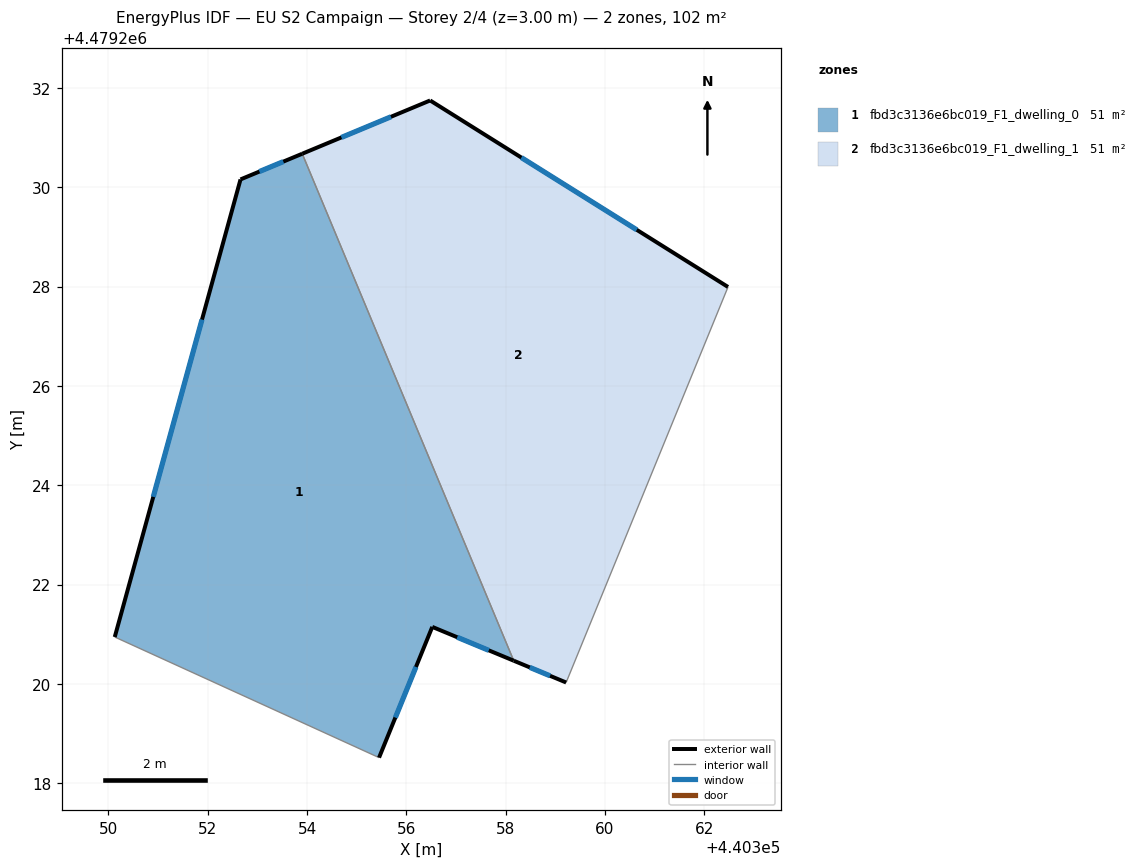
=== STOREY PLAN SPEC (per zone: floor XY polygon, exterior-wall plan segments, windows/doors) ===
zone 1: fbd3c3136e6bc019_F1_dwelling_0  (51.0 m²)
  floor: (440353.90, 4479230.68) (440358.16, 4479220.47) (440356.52, 4479221.15) (440355.45, 4479218.51) (440350.13, 4479220.94) (440352.66, 4479230.16)
  exterior wall: (440352.66, 4479230.16) – (440350.13, 4479220.94)  [9.6 m]
    window: (440351.89, 4479227.34) – (440350.90, 4479223.77)  [4.3 m²]
  exterior wall: (440353.90, 4479230.68) – (440352.66, 4479230.16)  [1.3 m]
    window: (440353.52, 4479230.52) – (440353.04, 4479230.32)  [0.6 m²]
  exterior wall: (440356.52, 4479221.15) – (440358.16, 4479220.47)  [1.8 m]
    window: (440357.03, 4479220.94) – (440357.66, 4479220.67)  [0.8 m²]
  exterior wall: (440355.45, 4479218.51) – (440356.52, 4479221.15)  [2.8 m]
    window: (440355.78, 4479219.32) – (440356.19, 4479220.34)  [1.3 m²]
  interior walls: 2
zone 2: fbd3c3136e6bc019_F1_dwelling_1  (51.0 m²)
  floor: (440362.48, 4479227.99) (440359.22, 4479220.03) (440358.16, 4479220.47) (440353.90, 4479230.68) (440356.48, 4479231.75)
  exterior wall: (440356.48, 4479231.75) – (440353.90, 4479230.68)  [2.8 m]
    window: (440355.69, 4479231.42) – (440354.69, 4479231.00)  [1.3 m²]
  exterior wall: (440362.48, 4479227.99) – (440356.48, 4479231.75)  [7.1 m]
    window: (440360.64, 4479229.14) – (440358.32, 4479230.60)  [3.2 m²]
  exterior wall: (440358.16, 4479220.47) – (440359.22, 4479220.03)  [1.1 m]
    window: (440358.49, 4479220.33) – (440358.90, 4479220.16)  [0.5 m²]
  interior walls: 2

=== DERIVED (storey summary) ===
Building: EU S2 Campaign
Storey: 2 of 4  (floor level z = 3.00 m)
Storey gross floor area: 102.1 m²
Zones on this storey: 2
  - fbd3c3136e6bc019_F1_dwelling_0: floor 51.0 m²; exterior wall 15.5 m (46.6 m²); 4 window(s) 7.0 m²; WWR 15.0%
  - fbd3c3136e6bc019_F1_dwelling_1: floor 51.0 m²; exterior wall 11.0 m (33.0 m²); 3 window(s) 5.0 m²; WWR 15.0%
Zone adjacency (shared interzone walls):
  - fbd3c3136e6bc019_F1_dwelling_0 ↔ fbd3c3136e6bc019_F1_dwelling_1